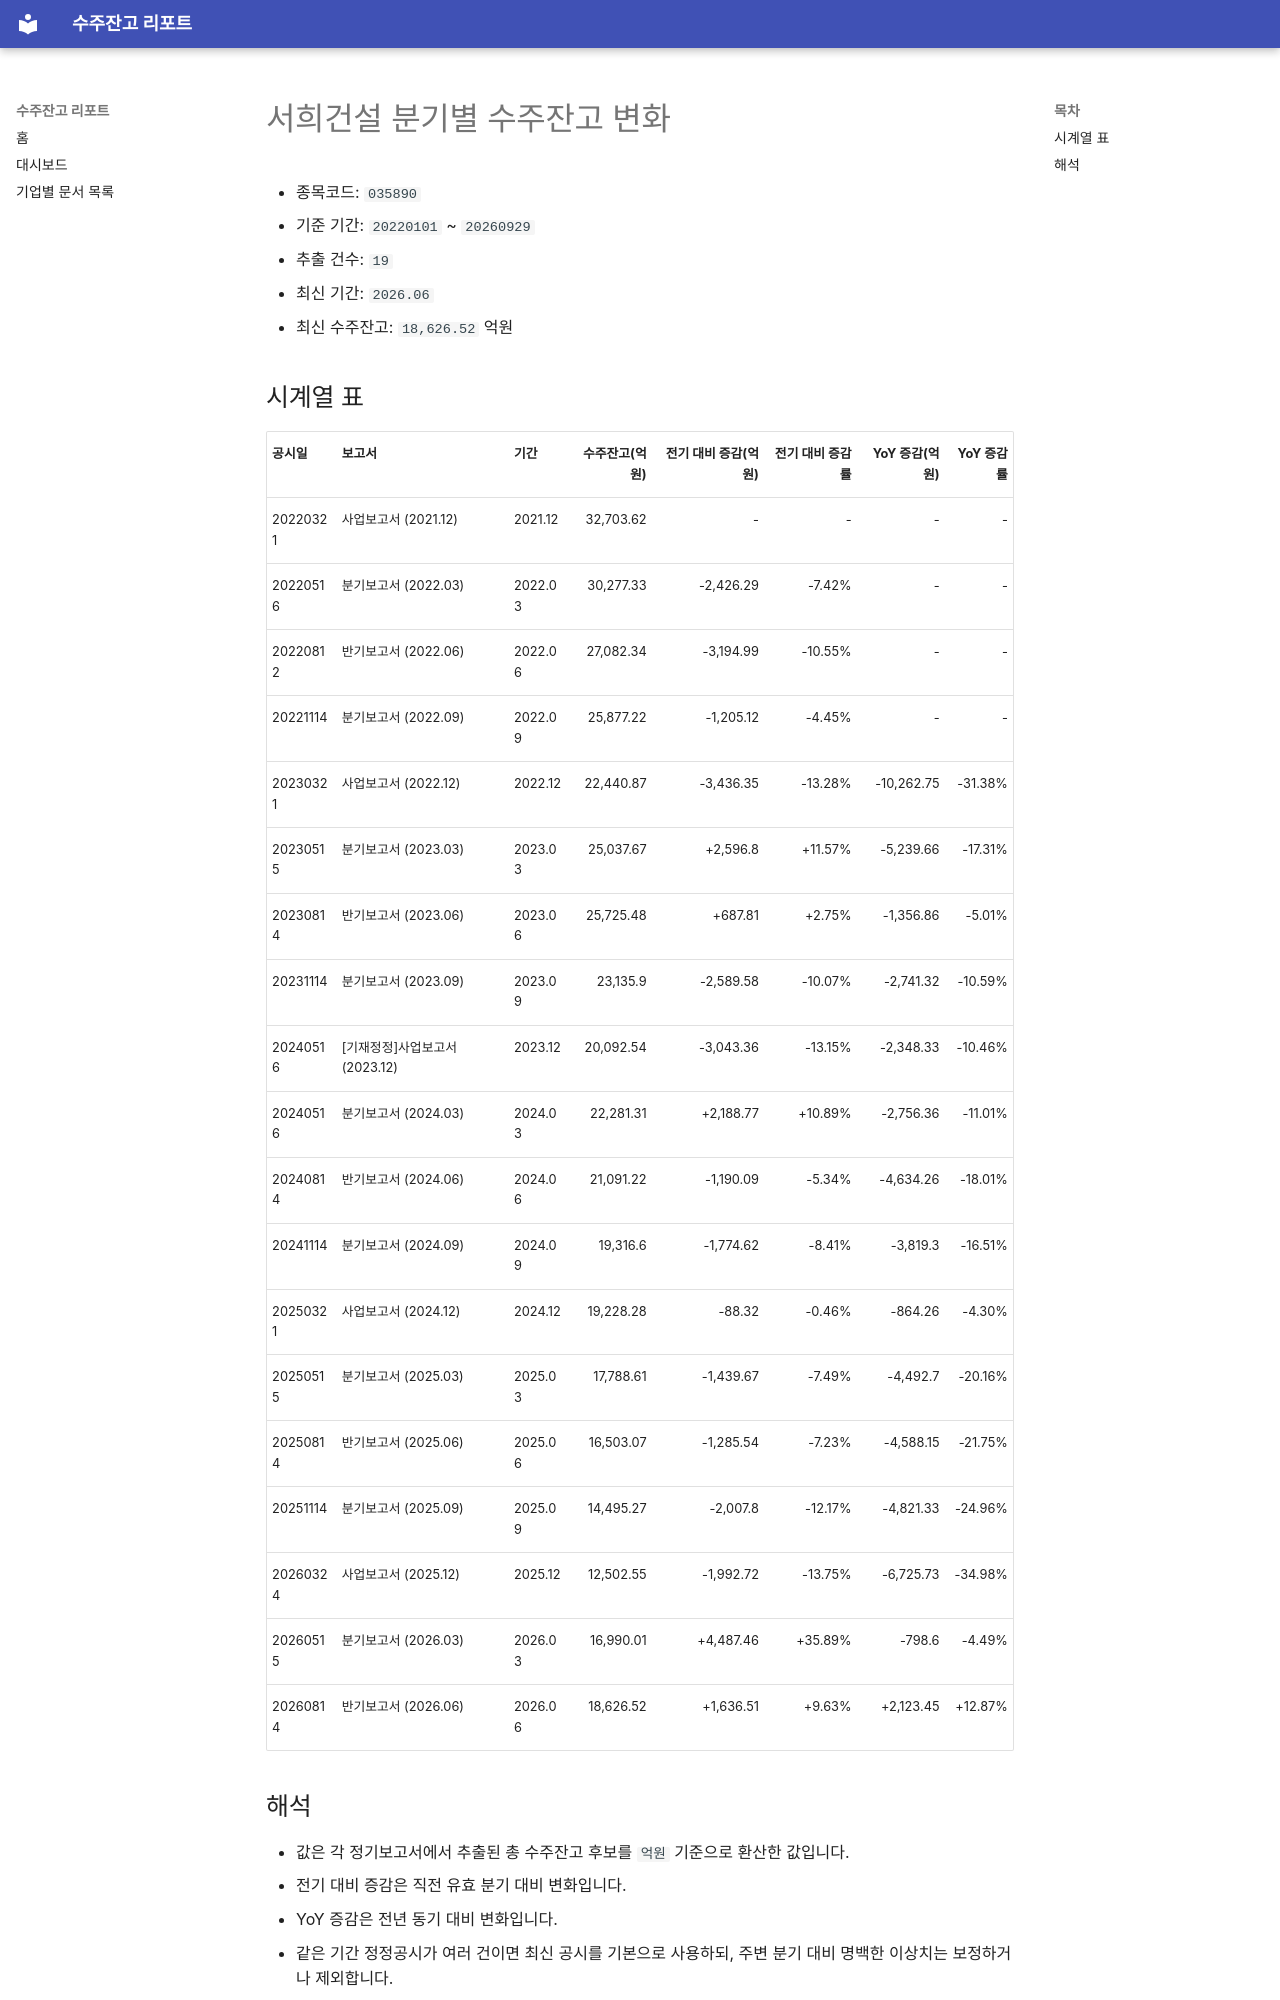

repository: agent-jaden/order-backlog-dashboard · page: companies/서희건설_수주잔고(035890)/index.html · generator: mkdocs

# 서희건설 분기별 수주잔고 변화

- 종목코드: `035890`
- 기준 기간: `20220101` ~ `20260929`
- 추출 건수: `19`
- 최신 기간: `2026.06`
- 최신 수주잔고: `18,626.52` 억원

## 시계열 표

| 공시일 | 보고서 | 기간 | 수주잔고(억원) | 전기 대비 증감(억원) | 전기 대비 증감률 | YoY 증감(억원) | YoY 증감률 |
| --- | --- | --- | ---: | ---: | ---: | ---: | ---: |
| 20220321 | 사업보고서 (2021.12) | 2021.12 | 32,703.62 | - | - | - | - |
| 20220516 | 분기보고서 (2022.03) | 2022.03 | 30,277.33 | -2,426.29 | -7.42% | - | - |
| 20220812 | 반기보고서 (2022.06) | 2022.06 | 27,082.34 | -3,194.99 | -10.55% | - | - |
| 20221114 | 분기보고서 (2022.09) | 2022.09 | 25,877.22 | -1,205.12 | -4.45% | - | - |
| 20230321 | 사업보고서 (2022.12) | 2022.12 | 22,440.87 | -3,436.35 | -13.28% | -10,262.75 | -31.38% |
| 20230515 | 분기보고서 (2023.03) | 2023.03 | 25,037.67 | +2,596.8 | +11.57% | -5,239.66 | -17.31% |
| 20230814 | 반기보고서 (2023.06) | 2023.06 | 25,725.48 | +687.81 | +2.75% | -1,356.86 | -5.01% |
| 20231114 | 분기보고서 (2023.09) | 2023.09 | 23,135.9 | -2,589.58 | -10.07% | -2,741.32 | -10.59% |
| 20240516 | [기재정정]사업보고서 (2023.12) | 2023.12 | 20,092.54 | -3,043.36 | -13.15% | -2,348.33 | -10.46% |
| 20240516 | 분기보고서 (2024.03) | 2024.03 | 22,281.31 | +2,188.77 | +10.89% | -2,756.36 | -11.01% |
| 20240814 | 반기보고서 (2024.06) | 2024.06 | 21,091.22 | -1,190.09 | -5.34% | -4,634.26 | -18.01% |
| 20241114 | 분기보고서 (2024.09) | 2024.09 | 19,316.6 | -1,774.62 | -8.41% | -3,819.3 | -16.51% |
| 20250321 | 사업보고서 (2024.12) | 2024.12 | 19,228.28 | -88.32 | -0.46% | -864.26 | -4.30% |
| 20250515 | 분기보고서 (2025.03) | 2025.03 | 17,788.61 | -1,439.67 | -7.49% | -4,492.7 | -20.16% |
| 20250814 | 반기보고서 (2025.06) | 2025.06 | 16,503.07 | -1,285.54 | -7.23% | -4,588.15 | -21.75% |
| 20251114 | 분기보고서 (2025.09) | 2025.09 | 14,495.27 | -2,007.8 | -12.17% | -4,821.33 | -24.96% |
| 20260324 | 사업보고서 (2025.12) | 2025.12 | 12,502.55 | -1,992.72 | -13.75% | -6,725.73 | -34.98% |
| 20260515 | 분기보고서 (2026.03) | 2026.03 | 16,990.01 | +4,487.46 | +35.89% | -798.6 | -4.49% |
| 20260814 | 반기보고서 (2026.06) | 2026.06 | 18,626.52 | +1,636.51 | +9.63% | +2,123.45 | +12.87% |
